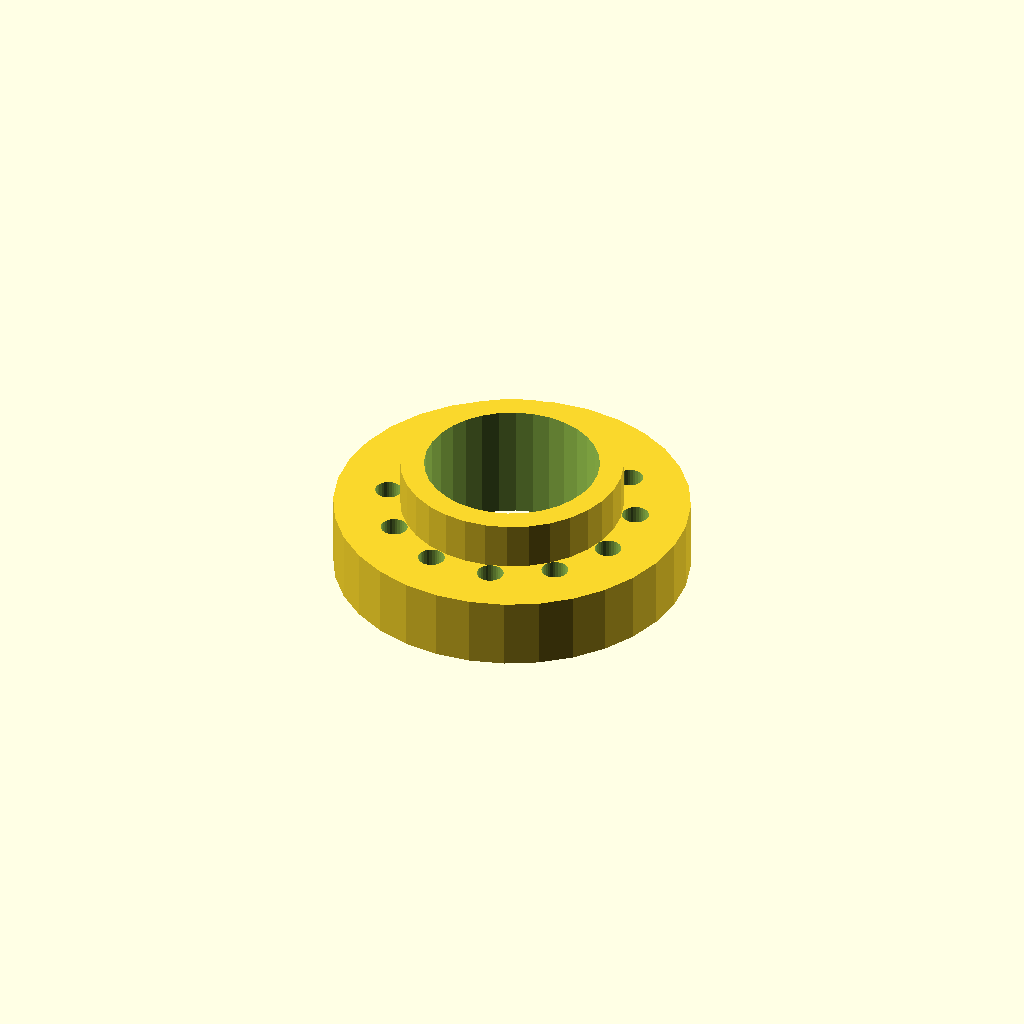
Cell 1: the model at its default parameters.
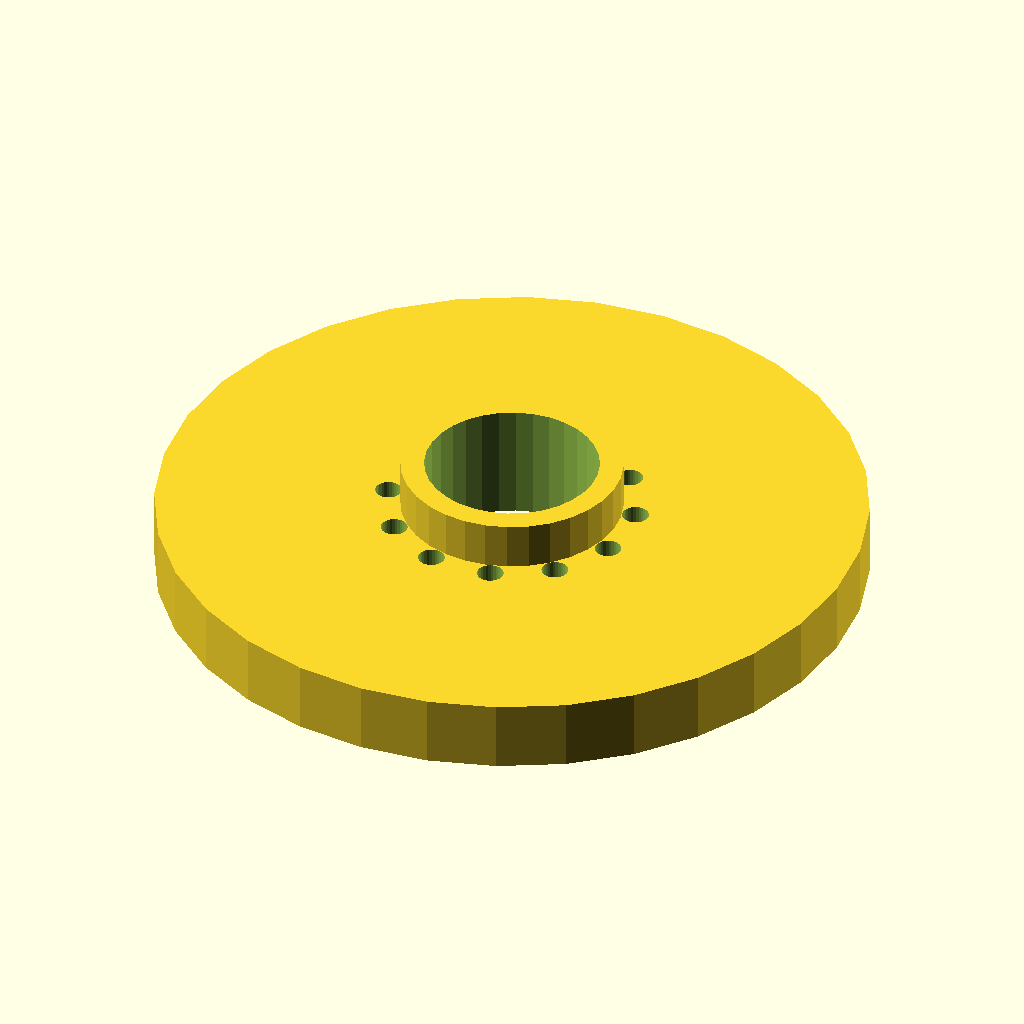
Cell 2: the same model with flange_d = 120.
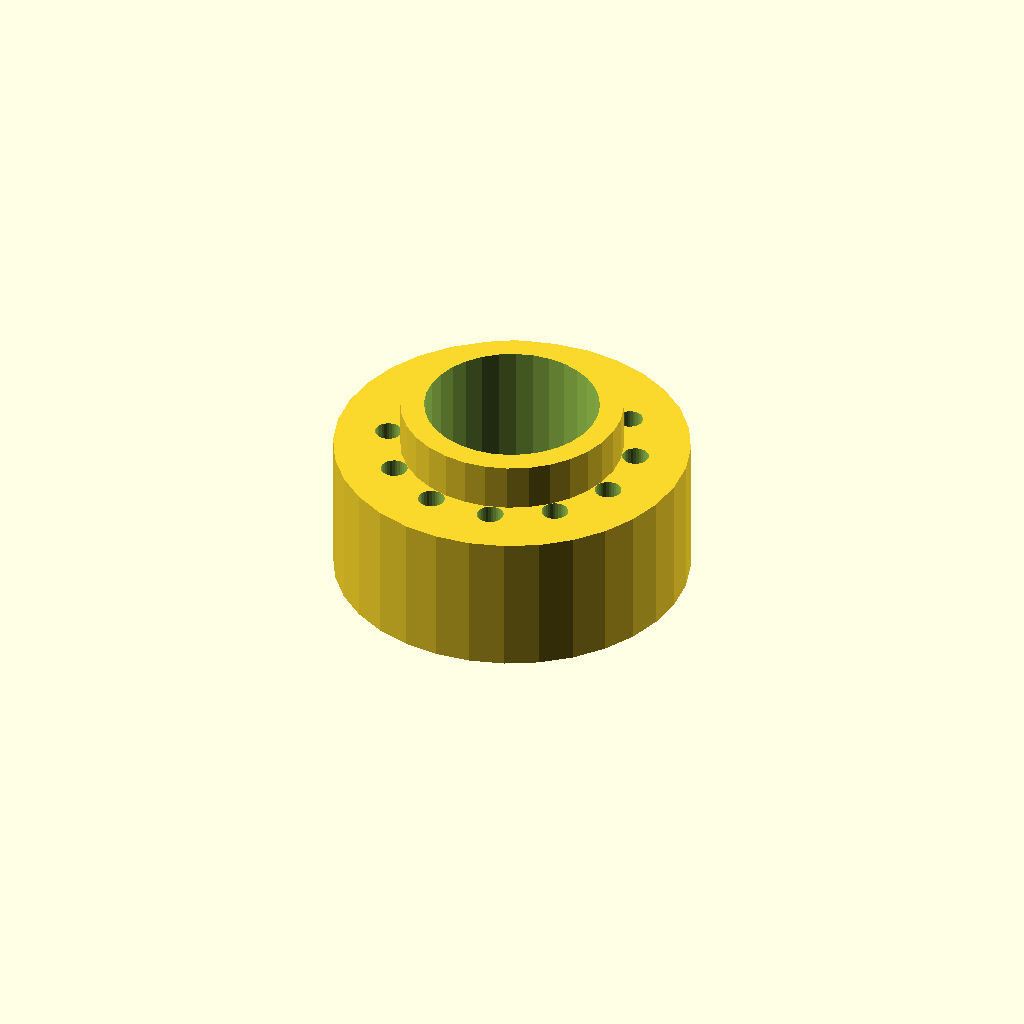
Cell 3: the same model with thickness = 24.
One fixed orthographic camera (rotation 55°, 0°, 25°; colour scheme Cornfield) for every cell.
Source of the model, optional_data/data/place1/boltcircles/part_0075.scad:
$fn = 32;

// ----------------------------------------------------------------------
// Flange Ø60 x 12
// 12 holes on a Ø42 bolt circle, bolted joints
// ----------------------------------------------------------------------

// --- parameters (mm) ---
flange_d = 60;   // outside diameter of the flange
thickness = 12;  // flange thickness
holes = 12;      // number of bolt holes
pcd = 42;        // bolt circle diameter
start_deg = 45;  // angle of the first hole, from +X
hole_d = 4.5;    // bolt hole diameter
bore_d = 29.5;   // central through bore
hub_d = 37.5;    // hub outside diameter
hub_h = 8;       // hub height above the flange face (0 = no hub)

// --- derived feature positions (mm) ---
height = thickness + hub_h;  // = 20   overall height of the part
pcd_r = pcd / 2;             // = 21   bolt circle radius
hole_step = 360 / holes;     // = 30   angular pitch
feature_centers = [
  [pcd_r * cos(start_deg + 0 * hole_step), pcd_r * sin(start_deg + 0 * hole_step)],
  [pcd_r * cos(start_deg + 1 * hole_step), pcd_r * sin(start_deg + 1 * hole_step)],
  [pcd_r * cos(start_deg + 2 * hole_step), pcd_r * sin(start_deg + 2 * hole_step)],
  [pcd_r * cos(start_deg + 3 * hole_step), pcd_r * sin(start_deg + 3 * hole_step)],
  [pcd_r * cos(start_deg + 4 * hole_step), pcd_r * sin(start_deg + 4 * hole_step)],
  [pcd_r * cos(start_deg + 5 * hole_step), pcd_r * sin(start_deg + 5 * hole_step)],
  [pcd_r * cos(start_deg + 6 * hole_step), pcd_r * sin(start_deg + 6 * hole_step)],
  [pcd_r * cos(start_deg + 7 * hole_step), pcd_r * sin(start_deg + 7 * hole_step)],
  [pcd_r * cos(start_deg + 8 * hole_step), pcd_r * sin(start_deg + 8 * hole_step)],
  [pcd_r * cos(start_deg + 9 * hole_step), pcd_r * sin(start_deg + 9 * hole_step)],
  [pcd_r * cos(start_deg + 10 * hole_step), pcd_r * sin(start_deg + 10 * hole_step)],
  [pcd_r * cos(start_deg + 11 * hole_step), pcd_r * sin(start_deg + 11 * hole_step)]
];   // bolt hole centres on the pitch circle

// flange disc, every hole and the bore cut straight through
difference() {
  union() {
    cylinder(d = flange_d, h = thickness);
    cylinder(d = hub_d, h = height);  // hub, overlapped into the flange
  }
  translate([0, 0, -1]) cylinder(d = bore_d, h = height + 2);  // bore, through
  for (centre = feature_centers)
    translate([centre[0], centre[1], -1]) cylinder(d = hole_d, h = thickness + 2);
}
Parameter table extracted from the source (name, type, default, range or options):
flange_d: number, default 60
thickness: number, default 12
holes: number, default 12
pcd: number, default 42
start_deg: number, default 45
hole_d: number, default 4.5
bore_d: number, default 29.5
hub_d: number, default 37.5
hub_h: number, default 8
